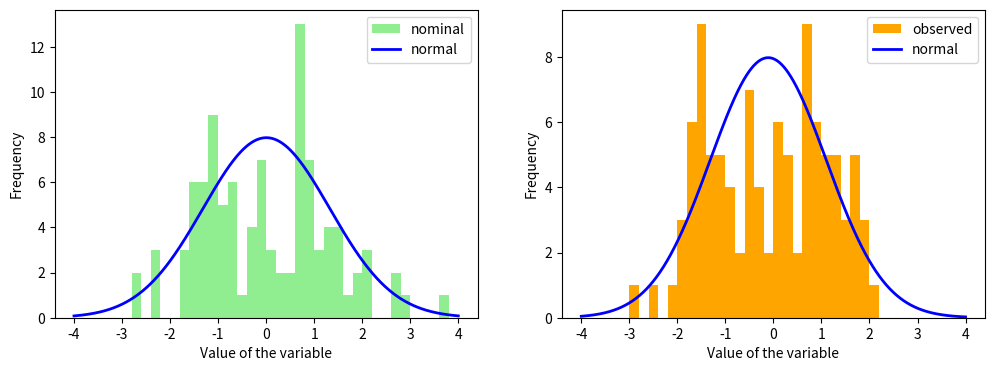

The matplotlib source for this figure:
import numpy as np
import matplotlib.pyplot as plt
import scipy.stats as stats

x = np.linspace(-4,4,1000)
N = 100
z1 = np.random.randint(1, 3, N) * np.random.uniform(0, .4, N)
z2 = np.random.uniform(0, 1, N)

R_sq = -2 * np.log(z1)
theta = 2 * np.pi * z2
z1 = np.sqrt(R_sq) * np.cos(theta)
z2 = np.sqrt(R_sq) * np.sin(theta)

fig = plt.figure(figsize=(12,4))
for ind_subplot, zi, col in zip((1, 2), (z1, z2), ('lightgreen', 'orange')):
    ax = fig.add_subplot(1, 2, ind_subplot)
    ax.hist(zi, bins=40, range=(-4, 4), color=col, label='nominal' if ind_subplot == 1 else 'observed')
    ax.set_xlabel("Value of the variable")
    ax.set_ylabel("Frequency")

    binwidth = 8 / 40
    scale_factor = len(zi) * binwidth

    gaussian_kde_zi = stats.gaussian_kde(z1)
    # ax.plot(x, gaussian_kde_zi(x)*scale_factor, color='springgreen', linewidth=3, label='kde')

    std_zi = np.std(zi)
    mean_zi = np.mean(zi)
    ax.plot(x, stats.norm.pdf((x-mean_zi)/std_zi)*scale_factor, color='blue', linewidth=2, label='normal')
    ax.legend()

plt.show()